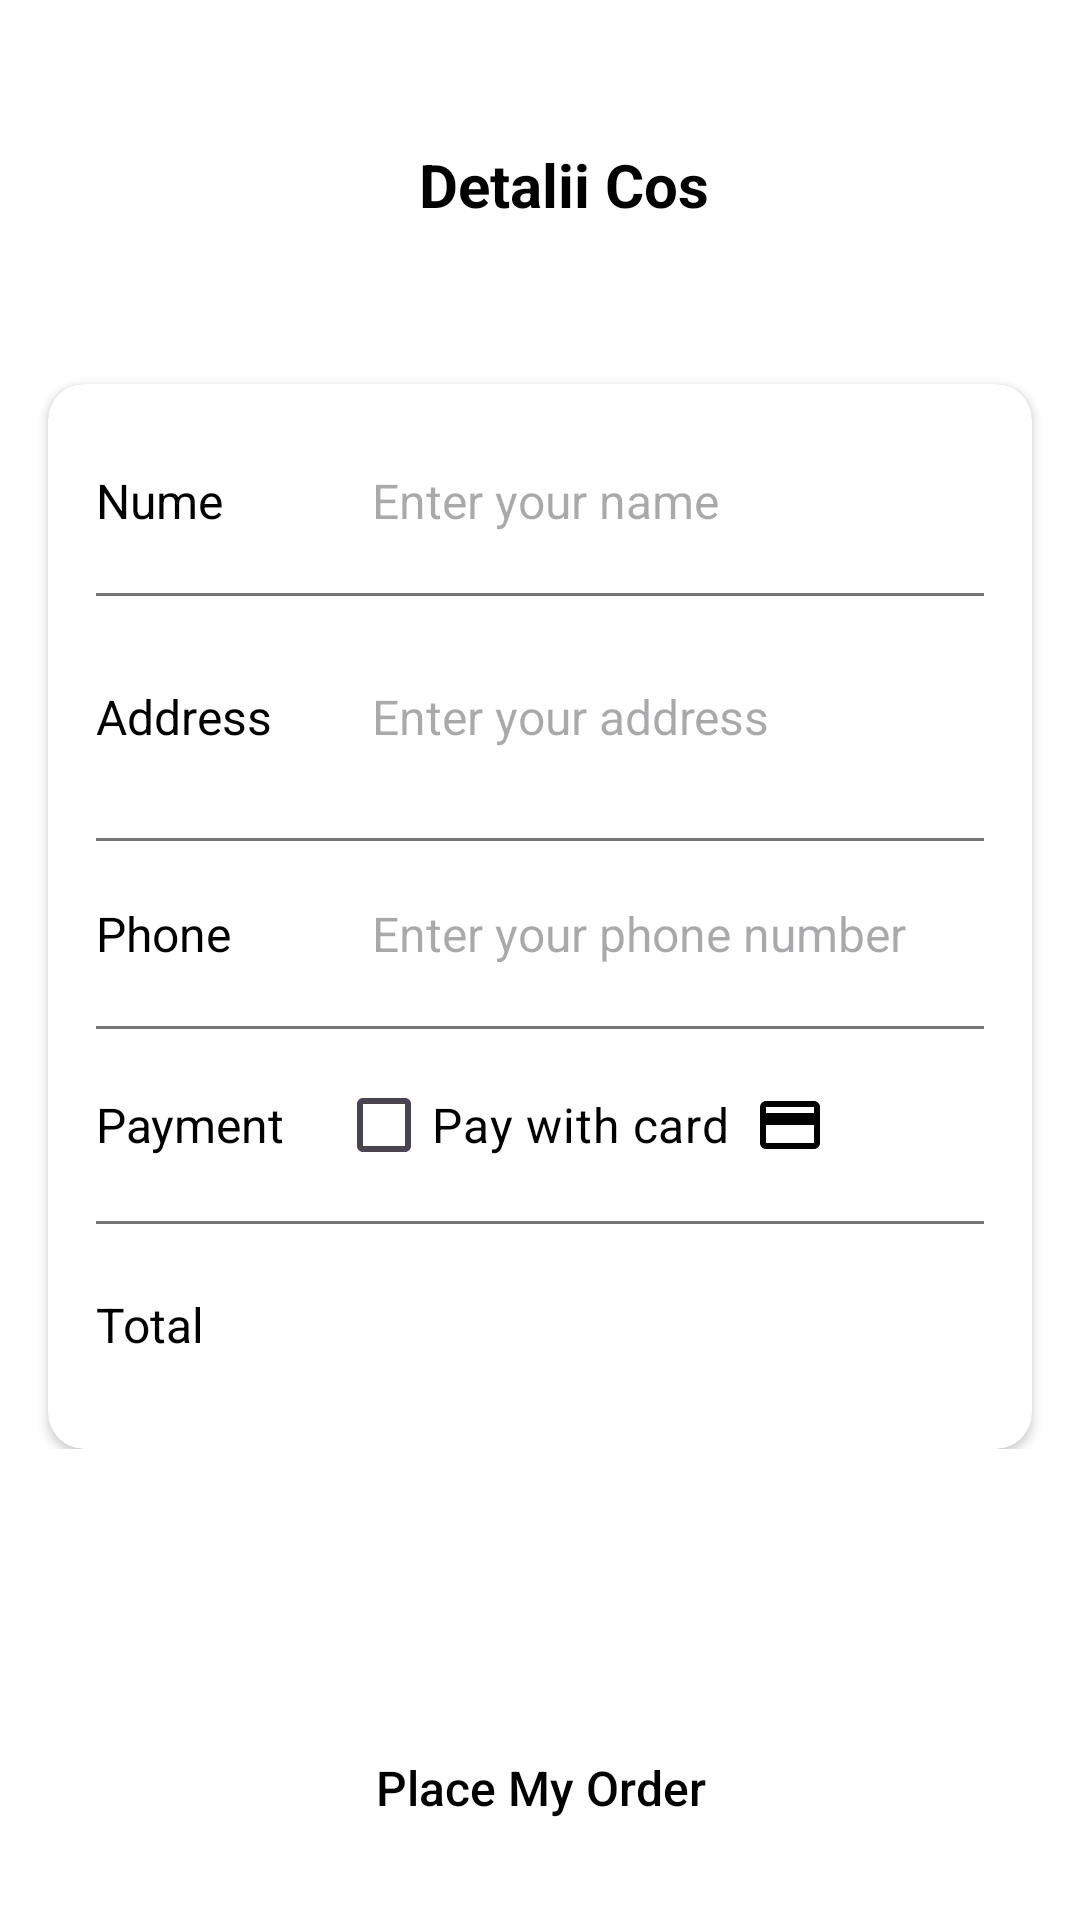

Produce the Android XML layout that renders to this screen, including the resource entries it uses.
<!-- AndroidManifest.xml: application theme Theme.Licenta_Food_Ordering -->
<!-- res/layout/activity_pay_out.xml -->
<?xml version="1.0" encoding="utf-8"?>
<FrameLayout xmlns:android="http://schemas.android.com/apk/res/android"
    xmlns:app="http://schemas.android.com/apk/res-auto"
    xmlns:tools="http://schemas.android.com/tools"
    android:id="@+id/main"
    android:layout_width="match_parent"
    android:layout_height="match_parent"
    android:background="@color/white"
    tools:context="com.examples.licenta_food_ordering.presentation.activity.PaymentActivity">

    <LinearLayout
        android:layout_width="match_parent"
        android:layout_height="wrap_content"
        android:orientation="vertical">

        
        <LinearLayout
            android:layout_width="match_parent"
            android:layout_height="wrap_content"
            android:orientation="horizontal"
            android:paddingTop="48dp"
            android:paddingBottom="16dp">

            <ImageButton
                android:id="@+id/backButton"
                android:layout_width="48dp"
                android:layout_height="48dp"
                android:layout_marginStart="16dp"
                android:background="?attr/selectableItemBackgroundBorderless"
                android:contentDescription="Back"
                android:padding="12dp"
                android:scaleType="fitCenter"
                android:src="@drawable/arrow_left" />

            <TextView
                android:id="@+id/textView24"
                android:layout_width="0dp"
                android:layout_height="wrap_content"
                android:layout_weight="1"
                android:gravity="center"
                android:text="Detalii Cos"
                android:textColor="@color/textColor"
                android:textSize="20sp"
                android:textStyle="bold" />

            <Space
                android:layout_width="48dp"
                android:layout_height="wrap_content" />
        </LinearLayout>

        
        <androidx.cardview.widget.CardView
            android:layout_width="match_parent"
            android:layout_height="wrap_content"
            android:layout_marginHorizontal="16dp"
            android:layout_marginTop="16dp"
            app:cardCornerRadius="12dp"
            app:cardElevation="2dp">

            <LinearLayout
                android:layout_width="match_parent"
                android:layout_height="wrap_content"
                android:orientation="vertical"
                android:padding="16dp">

                
                <LinearLayout
                    android:layout_width="match_parent"
                    android:layout_height="wrap_content"
                    android:gravity="center_vertical"
                    android:orientation="horizontal">

                    <TextView
                        android:layout_width="80dp"
                        android:layout_height="wrap_content"
                        android:text="Nume"
                        android:textColor="@color/black"
                        android:textSize="16sp" />

                    <EditText
                        android:id="@+id/name"
                        android:layout_width="0dp"
                        android:layout_height="wrap_content"
                        android:layout_weight="1"
                        android:background="@null"
                        android:hint="Enter your name"
                        android:inputType="text"
                        android:padding="12dp"
                        android:textColor="@color/black"
                        android:textSize="16sp" />
                </LinearLayout>

                <View
                    android:layout_width="match_parent"
                    android:layout_height="1dp"
                    android:layout_marginVertical="8dp"
                    android:background="@color/gray" />

                
                <LinearLayout
                    android:layout_width="match_parent"
                    android:layout_height="wrap_content"
                    android:gravity="center_vertical"
                    android:orientation="horizontal">

                    <TextView
                        android:layout_width="80dp"
                        android:layout_height="wrap_content"
                        android:text="Address"
                        android:textColor="@color/black"
                        android:textSize="16sp" />

                    <EditText
                        android:id="@+id/address"
                        android:layout_width="0dp"
                        android:layout_height="wrap_content"
                        android:layout_weight="1"
                        android:background="@null"
                        android:hint="Enter your address"
                        android:inputType="textMultiLine"
                        android:minLines="2"
                        android:padding="12dp"
                        android:textColor="@color/black"
                        android:textSize="16sp" />
                </LinearLayout>

                <View
                    android:layout_width="match_parent"
                    android:layout_height="1dp"
                    android:layout_marginVertical="8dp"
                    android:background="@color/gray" />

                
                <LinearLayout
                    android:layout_width="match_parent"
                    android:layout_height="wrap_content"
                    android:gravity="center_vertical"
                    android:orientation="horizontal">

                    <TextView
                        android:layout_width="80dp"
                        android:layout_height="wrap_content"
                        android:text="Phone"
                        android:textColor="@color/black"
                        android:textSize="16sp" />

                    <EditText
                        android:id="@+id/phone"
                        android:layout_width="0dp"
                        android:layout_height="wrap_content"
                        android:layout_weight="1"
                        android:background="@null"
                        android:hint="Enter your phone number"
                        android:inputType="phone"
                        android:padding="12dp"
                        android:textColor="@color/black"
                        android:textSize="16sp" />
                </LinearLayout>

                <View
                    android:layout_width="match_parent"
                    android:layout_height="1dp"
                    android:layout_marginVertical="8dp"
                    android:background="@color/gray" />

                
                <LinearLayout
                    android:layout_width="match_parent"
                    android:layout_height="wrap_content"
                    android:gravity="center_vertical"
                    android:orientation="horizontal">

                    <TextView
                        android:layout_width="80dp"
                        android:layout_height="wrap_content"
                        android:text="Payment"
                        android:textColor="@color/black"
                        android:textSize="16sp" />

                    <LinearLayout
                        android:layout_width="0dp"
                        android:layout_height="wrap_content"
                        android:layout_weight="1"
                        android:orientation="horizontal"
                        android:gravity="center_vertical">

                        <CheckBox
                            android:id="@+id/cardPaymentCheckbox"
                            android:layout_width="wrap_content"
                            android:layout_height="wrap_content"
                            android:text="Pay with card"
                            android:textColor="@color/black"
                            android:textSize="16sp" />

                        <ImageView
                            android:id="@+id/imageView7"
                            android:layout_width="24dp"
                            android:layout_height="24dp"
                            android:layout_marginStart="8dp"
                            android:src="@drawable/ic_credit_card" />
                    </LinearLayout>
                </LinearLayout>

                <View
                    android:layout_width="match_parent"
                    android:layout_height="1dp"
                    android:layout_marginVertical="8dp"
                    android:background="@color/gray" />

                
                <LinearLayout
                    android:layout_width="match_parent"
                    android:layout_height="wrap_content"
                    android:gravity="center_vertical"
                    android:orientation="horizontal">

                    <TextView
                        android:layout_width="80dp"
                        android:layout_height="wrap_content"
                        android:text="Total"
                        android:textColor="@color/black"
                        android:textSize="16sp" />

                    <EditText
                        android:id="@+id/totalAmount"
                        android:layout_width="0dp"
                        android:layout_height="wrap_content"
                        android:layout_weight="1"
                        android:background="@null"
                        android:gravity="end"
                        android:inputType="none"
                        android:padding="12dp"
                        android:textColor="@color/textColor"
                        android:textSize="20sp" />
                </LinearLayout>
            </LinearLayout>
        </androidx.cardview.widget.CardView>
    </LinearLayout>

    
    <androidx.appcompat.widget.AppCompatButton
        android:id="@+id/placeMyOrder"
        android:layout_width="match_parent"
        android:layout_height="56dp"
        android:layout_gravity="bottom"
        android:layout_margin="16dp"
        android:background="@drawable/edittextshape"
        android:text="Place My Order"
        android:textAllCaps="false"
        android:textColor="@color/textColor"
        android:textSize="16sp" />

</FrameLayout>
<!-- resources referenced by this layout -->
<resources>
  <color name="black">#FF000000</color>
  <color name="gray">#FF757575</color>
  <color name="textColor">#FF000000</color>
  <color name="white">#FFFFFFFF</color>
  <!-- drawable ic_credit_card (drawable) -->
  <?xml version="1.0" encoding="utf-8"?>
  <vector xmlns:android="http://schemas.android.com/apk/res/android"
      android:width="24dp"
      android:height="24dp"
      android:viewportWidth="24"
      android:viewportHeight="24">
      <path
          android:fillColor="#000000"
          android:pathData="M20,4H4C2.89,4 2.01,4.89 2.01,6L2,18C2,19.11 2.89,20 4,20H20C21.11,20 22,19.11 22,18V6C22,4.89 21.11,4 20,4ZM20,18H4V12H20V18ZM20,8H4V6H20V8Z"/>
  </vector>
  <style name="Theme.Licenta_Food_Ordering" parent="Base.Theme.Licenta_Food_Ordering" />
  <style name="Base.Theme.Licenta_Food_Ordering" parent="Theme.Material3.DayNight.NoActionBar">
          
           <item name="colorPrimary">@color/endColor</item>
      </style>
  <color name="endColor">#15BE77</color>
</resources>
